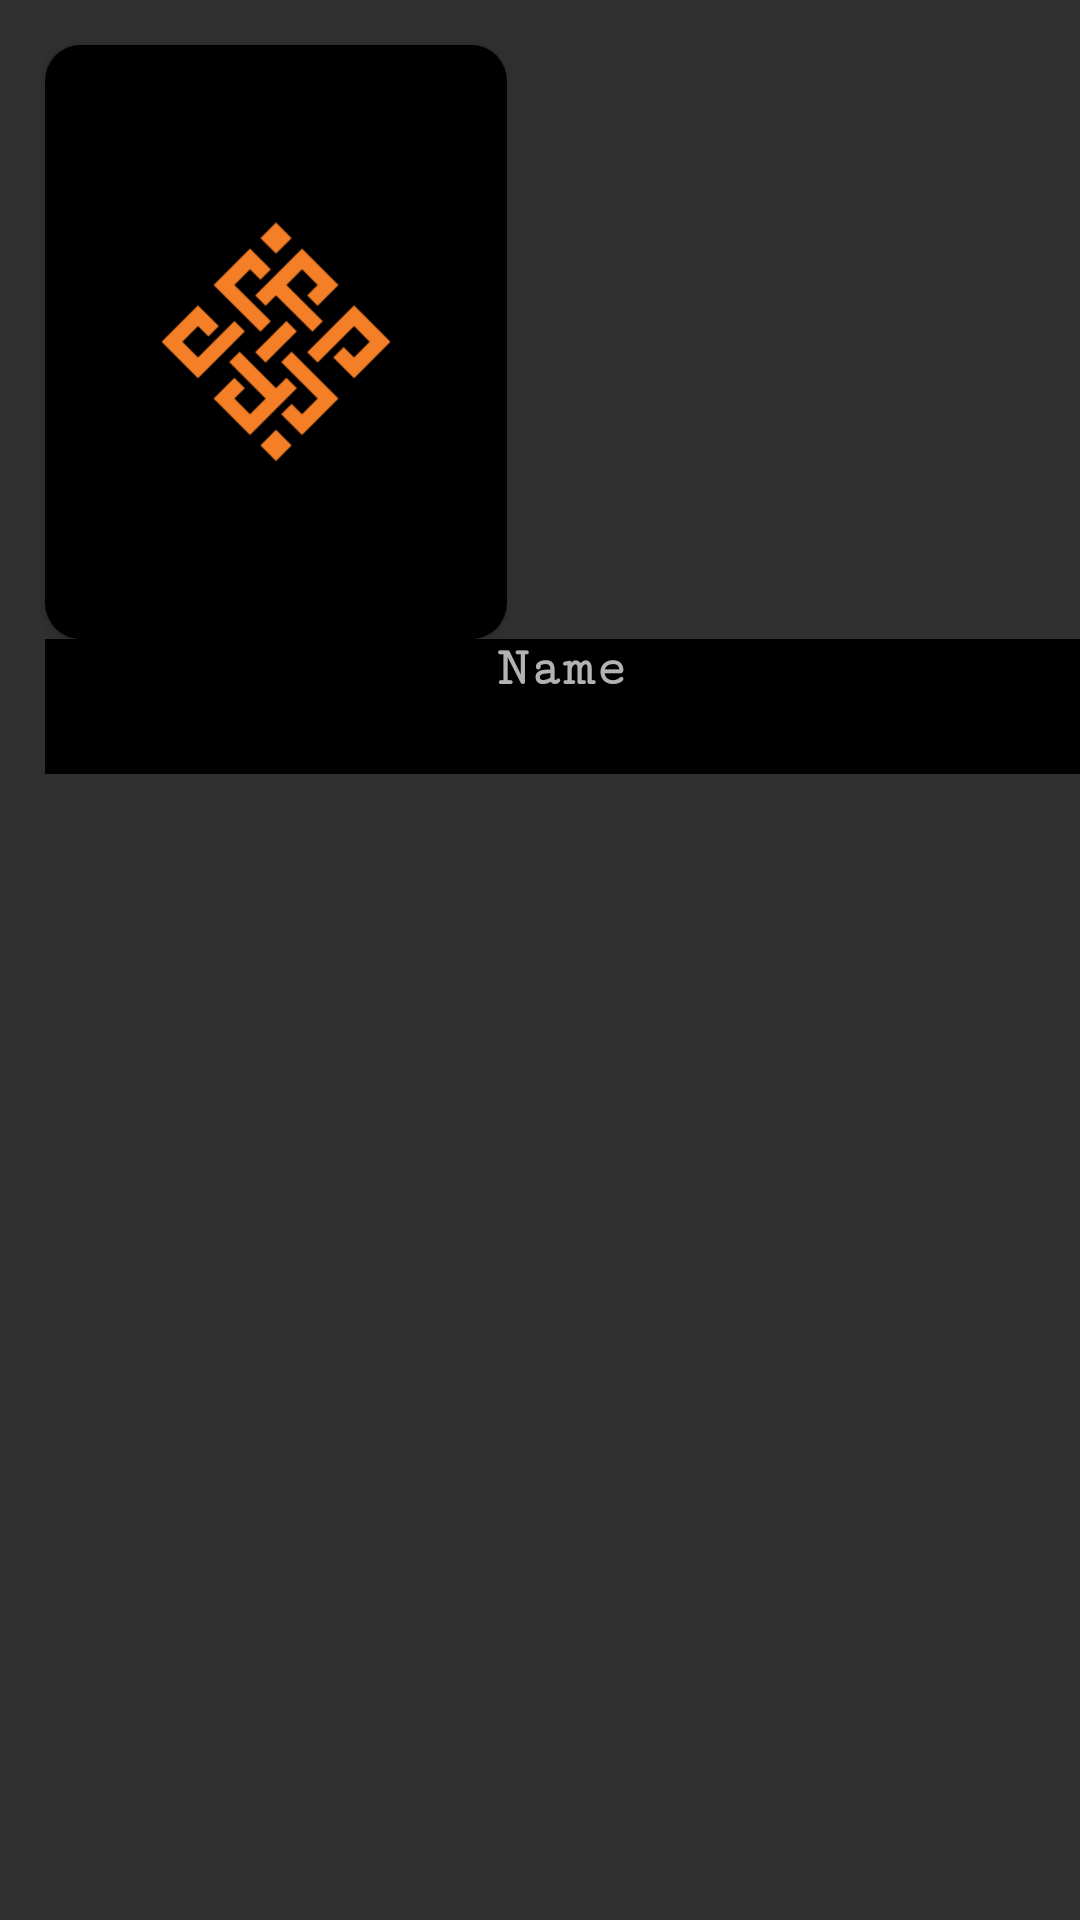

Android layout source for this screen:
<!-- AndroidManifest.xml: application theme Theme.RevaEvent -->
<!-- res/layout/main_activity_child_recycleview.xml -->
<?xml version="1.0" encoding="utf-8"?>
<androidx.constraintlayout.widget.ConstraintLayout xmlns:android="http://schemas.android.com/apk/res/android"
    xmlns:app="http://schemas.android.com/apk/res-auto"
    xmlns:tools="http://schemas.android.com/tools"
    android:layout_width="wrap_content"
    android:layout_height="wrap_content">


    <androidx.cardview.widget.CardView
        android:id="@+id/cardView2"
        android:layout_width="wrap_content"
        android:layout_height="wrap_content"
        android:layout_marginStart="15dp"
        android:layout_marginTop="15dp"
        app:cardCornerRadius="12dp"
        app:layout_constraintStart_toStartOf="parent"
        app:layout_constraintTop_toTopOf="parent">

        <ImageView
            android:id="@+id/main_activity_child_rv_imageview"
            android:layout_width="154dp"
            android:background="@color/black"
            android:layout_height="198dp"
            app:srcCompat="@drawable/loading_photo" />
    </androidx.cardview.widget.CardView>


    <TextView
        android:id="@+id/main_activity_child_rv_textview"
        android:layout_width="0dp"
        android:layout_height="45dp"
        android:text="@string/name"
        android:background="@color/black"
        android:layout_marginStart="15dp"
        android:fontFamily="serif-monospace"
        android:textSize="18sp"
        android:textStyle="bold"
        android:textAlignment="center"
        app:layout_constraintEnd_toEndOf="parent"
        app:layout_constraintHorizontal_bias="0"
        app:layout_constraintStart_toStartOf="parent"
        app:layout_constraintTop_toBottomOf="@+id/cardView2" />

</androidx.constraintlayout.widget.ConstraintLayout>
<!-- resources referenced by this layout -->
<resources>
  <color name="black">#FF000000</color>
  <!-- drawable loading_photo: jpg bitmap (drawable, 97947 bytes) -->
  <string name="name">Name</string>
  <style name="Theme.RevaEvent" parent="Base.Theme.RevaEvent" />
  <style name="Base.Theme.RevaEvent" parent="Theme.AppCompat.NoActionBar">
          
          
      </style>
</resources>
